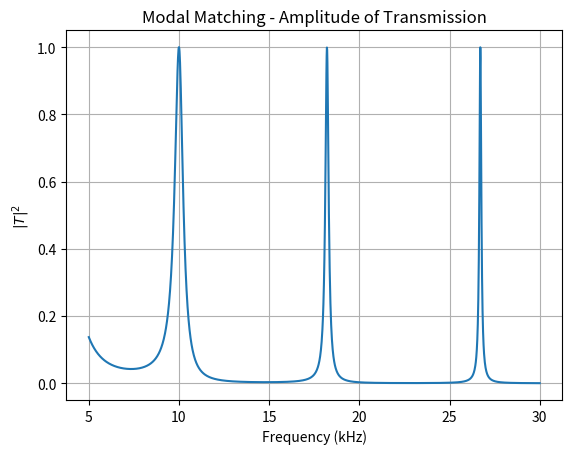

Write Python code to recreate this figure.
'''
TO PLOT DISPERSION RELATION: dispersion_plot()\n
TO PLOT TRANSMISSION AMPITUDE: amplitude_plot()\n
Calculates the dispersion relation k0 against kx against transmission
coefficient. Sweeping over angle. PAPER refers to "Low acoustic transmittance 
through a holey structure (2012) Bell".\n
rewritten functions for calculating T to loop over kx as well.\n
- T_dispersion() calculates the coefficients given arrays KX K0.\n
- dispersion_plot() plots k0 - kx mapping T with scatter points.\n
Old values to match Murray thesis: d=8, a=1.2, hg=0.47/0.94
'''
import numpy as np
import matplotlib.pyplot as plt
from scipy.special import jv  # bessel function 1st kind vth order jv(v, arg)

from scipy.integrate import dblquad

################################ variables ####################################
d = 6.7  # pitch (mm)
# a = np.sqrt(np.pi * (0.0024/2)**2)  # so circle and square have same area
a = 1.3
rho = 1.185E-9  # air density (E-9kg/mmc)
rho_prime = rho
c = 344820  # (mm/s) STANDARD IS 343m/s
h = 1.5  # max pipe depth
hg = 19.6  # old = 18.9

# size of arrays
N = 400
# frequency range (Hz)
f1 = 5000; f2 = 30000
fn = 5000
frequency = np.arange(f1, f2, fn)  # for plotting
ky = 0  # k should be in (1/mm)


################################ functions ####################################
def KZ(k, kx, m):
    '''input: k, kx, m. output: kz: array(complex).'''
    ky = 0
    m1, m2 = m
    arg = k**2 - (kx + 2*m1*np.pi/d)**2 - (ky + 2*m2*np.pi/d)**2
    arg = arg.astype(complex)
    return np.sqrt(arg)


def Q_bessel(kx, mode, sign):
    '''input: kx is some array, could equally be kx,ky tuple for changing both.
    mode is list of tuple pairs, sign is +/-1.\n
    output: Q: array.\n
    This is the analytical result of the surface integral of the im exponential
    where a is the upper limit of the integral and j1 is 1st kind Bessel func.'''
    ky = 0
    m1, m2 = mode
    alpha = kx + 2 * np.pi * m1 / d
    beta = ky + 2 * np.pi * m2 / d
    q = np.sqrt(alpha**2 + beta**2)
    # np.where(condition i.e. r=0, do if true, else do this)
    Q = np.where(q == 0, np.pi * a**2,  sign* 2*np.pi * a * jv(1, sign* a * q) / q)
    return Q


def Q_DF(kx, mode, sign):
    '''obsolete
    to match the definition of Q in the paper not thesis.
    kx has to be scalar here.'''

    def Q_re(r, theta, mode, kx):
        x = r * np.cos(theta)
        y = r * np.sin(theta)
        phase = ((kx + 2*np.pi*mode[0]/d) * x + (ky + 2*np.pi*mode[1]/d) * y)
        return np.cos(sign * phase) * r

    def Q_im(r, theta, mode, kx):
        x = r * np.cos(theta)
        y = r * np.sin(theta)
        phase = ((kx + 2*np.pi*mode[0]/d)*x + (ky + 2*np.pi*mode[1]/d) * y)
        return np.sin(sign * phase) * r

    # integrates over x from 0 to a, and y from 0 to a
    q_re, _ = dblquad(Q_re, 0, 2*np.pi, lambda x: 0, lambda x: a, args=(mode, kx))
    q_im, _ = dblquad(Q_im, 0, 2*np.pi, lambda x: 0, lambda x: a, args=(mode, kx))

    return q_re + 1j * q_im


def T(kx, k, modes):
    '''equation for T from paper\n
    input: kx: array, k: array, modes: list of tuples.\n
    output: T: array of Transmission coefficients.'''
    def QQ(kx, m):
        q_minus = Q_bessel(kx, m, -1)
        q_plus = Q_bessel(kx, m, +1)
        return q_minus * q_plus

    # S1, S2, S3 as arrays
    S1 = np.zeros_like(k, dtype=complex)
    S2 = np.zeros_like(k, dtype=complex)
    S3 = np.zeros_like(k, dtype=complex)

    # summing over all modes, for each element in S += each k element contribution
    for m in modes:
        kz = KZ(k, kx, m)
        qq = QQ(kx, m)
        # original
        S1 += k * qq / (d**2 * kz)
        S2 += 1j * (1/np.tan(kz*hg)) * k * qq / (d**2 * kz)
        S3 += 1j * (1/np.sin(kz*hg)) * k * qq / (d**2 * kz)

    s1, s2, s3 = S1, S2, S3
    # original
    D1 = np.exp(-2j*k*h) * (np.pi*a**2 + s1)**2 * ((np.pi*a**2 + s2)**2 - s3**2) / (2*np.pi**2 * (a**4) * s3)
    D2 = np.exp(+2j*k*h) * (np.pi*a**2 - s1)**2 * ((np.pi*a**2 - s2)**2 - s3**2) / (2*np.pi**2 * (a**4) * s3)
    D3 = -2 * (np.pi**2 * (a**4) - s1**2) * (np.pi**2 * (a**4) - s2**2 + s3**2) / (2*np.pi**2 * (a**4) * s3)
    D = D1 + D2 + D3

    # prefactors for mode_00
    qq00 = QQ(kx, (0,0))
    kz_00 = KZ(k, kx, (0,0))

    # equation from paper
    t = k * 4 * qq00 / (d**2 * kz_00 * D)
    return t


def dispersion_plot():
    '''input: KX: array, k: array, modes: list of tuple.\n
    output: plots colourmap of KX-frequency with transmission coeffs as colour.
    '''
    # defines angle and frequency to sweep over
    max_angle = 89.9 # do NOT set to 90 - doesnt like it
    thetas = np.linspace(0, max_angle*np.pi/180, N)
    k0 = 2*np.pi/c * np.linspace(f1, f2, N)

    K0, THETA = np.meshgrid(k0, thetas)
    KX = K0 * np.sin(THETA)  # kx is now NxN

    # list of modes (not repeating) range [-2,2] for m1 and m2
    size = 3
    modes = [(m1, m2) for m1 in range(-size+1, size) for m2 in range(-size+1, size)]
    modes = list(dict.fromkeys(modes))

    Z = T(KX, K0, modes)
    Z = np.abs(Z)

    Z_norm = (Z - np.min(Z)) / (np.max(Z) - np.min(Z))
    # plt.imshow(Z_norm.T, extent=[KX.min(), KX.max(), K0.min(), K0.max()],
    #        origin='lower', cmap='plasma', aspect='auto')
    plt.pcolormesh(KX, K0, Z_norm, shading='auto', cmap='plasma')


    #plt.figure(figsize=(6,6))
    plt.colorbar(label='Transmission')
    plt.title(f'Spaceplate Dispersion Relation - Modal Matching')
    plt.xlabel('$k_x$ (1/mm)')
    plt.xlim(right=0.47)
    plt.ylabel('Frequency (kHz)')
    plt.yticks(frequency*2*np.pi/c, ['%d' % (val/1000) for val in frequency])
    plt.show()


def amplitude_plot():
    '''plots transmission at normal incidence for all frequencies according to
    modal matching theory'''
    # N needs to be bigger to cover frequencies where T -> 1
    N = 1800
    k0 = 2*np.pi/c * np.linspace(f1, f2, N)

    # list of modes (not repeating) range [-2,2] for m1 and m2
    size = 3
    modes= [(m1, m2) for m1 in range(-size+1, size) for m2 in range(-size+1, size)]
    modes = list(dict.fromkeys(modes))

    Z = T(0, k0, modes)  # kx = 0 == normal incidence
    Z = np.abs(Z)**2
    # normalised
    Z = (Z - np.min(Z)) / (np.max(Z) - np.min(Z))

    plt.plot(np.linspace(f1, f2, N)/1000, Z)

    plt.title(f'Modal Matching - Amplitude of Transmission')
    plt.xlabel('Frequency (kHz)')
    plt.ylabel('$|T|^2$')
    plt.grid()
    plt.show()


def dispersion_map():
    '''Obsolete.
    plots using scatter points. accounts for uneven spacing in array
    with sin(t) dependency.'''
    return

    # defines angle and frequency to sweep over
    thetas = np.linspace(0, 89.9*np.pi/180, N)
    k0 = 2*np.pi/c * np.linspace(f1, f2, N)

    K0, THETA = np.meshgrid(k0, thetas)
    KX = K0 * np.sin(THETA)  # kx is now NxN

    # list of modes (not repeating) range [-3,3] for m1 and m2
    size = 3
    modes= [(m1, m2) for m1 in range(-size+1, size) for m2 in range(-size+1, size)]
    modes = list(dict.fromkeys(modes))

    Z = TSF_dispersion(KX, K0, modes)
    Z = np.abs(Z)
    Z_norm = (Z - np.min(Z)) / (np.max(Z) - np.min(Z))

    plt.scatter(KX, K0, s=1, c=Z_norm, cmap='jet')
    plt.colorbar(label='Transmission coeff')
    plt.title(f'Transmission for m_max={max([max(m) for m in modes])}')
    plt.xlabel('$k_x$ (1/mm)')
    plt.ylabel('Frequency (kHz)')

    plt.yticks(frequency*2*np.pi/c, ['%d' % (val/1000) for val in frequency])
    plt.xlim(left=0.0, right=0.4)
    plt.ylim(top=2*np.pi*f2/c, bottom=2*np.pi*f1/c)

    plt.show()

################################# calling #####################################
if __name__ == '__main__':

    # dispersion_plot()
    amplitude_plot()
